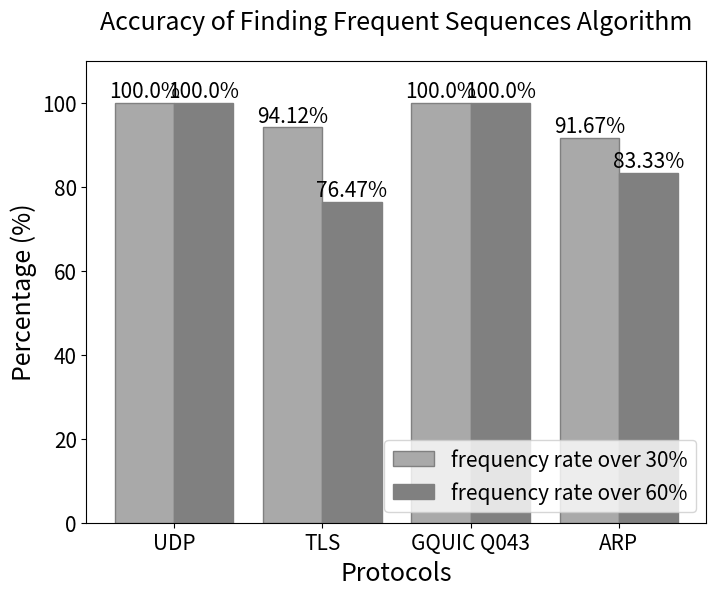

This figure's Python source:
import numpy as np
import matplotlib.pyplot as plt

# Increase the default font size
plt.rcParams.update({'font.size': 15})

protocols = ['UDP', 'TLS', 'GQUIC Q043', 'ARP']
percentages30 = [100, 94.12, 100, 91.67]
percentages60 = [100, 76.47, 100, 83.33]

# The x position of bars
barWidth = 0.4  # Decreased width to increase space between bars
r1 = np.arange(len(protocols))  # the label locations
r2 = [x + barWidth for x in r1]

fig, ax = plt.subplots(figsize=(8, 6))  # Decreased vertical size

bar1 = ax.bar(r1, percentages30, color='darkgray', width=barWidth, edgecolor='grey', label='frequency rate over 30%')
bar2 = ax.bar(r2, percentages60, color='gray', width=barWidth, edgecolor='grey', label='frequency rate over 60%')

# Function to add value labels
def add_labels(bars):
    for bar in bars:
        height = bar.get_height()
        plt.text(bar.get_x() + bar.get_width() / 2, height,
                 f'{height}%', ha='center', va='bottom')

add_labels(bar1)
add_labels(bar2)

# Adding labels and title
ax.set_xlabel('Protocols', fontsize=18)
ax.set_ylabel('Percentage (%)', fontsize=18)
ax.set_title('Accuracy of Finding Frequent Sequences Algorithm', y=1.05)
ax.set_xticks([r + barWidth/2 for r in range(len(protocols))])
ax.set_xticklabels(protocols)

# Move legend to the lower right
ax.legend(loc='lower right')
ax.set_ylim(0, 110)
plt.show()
